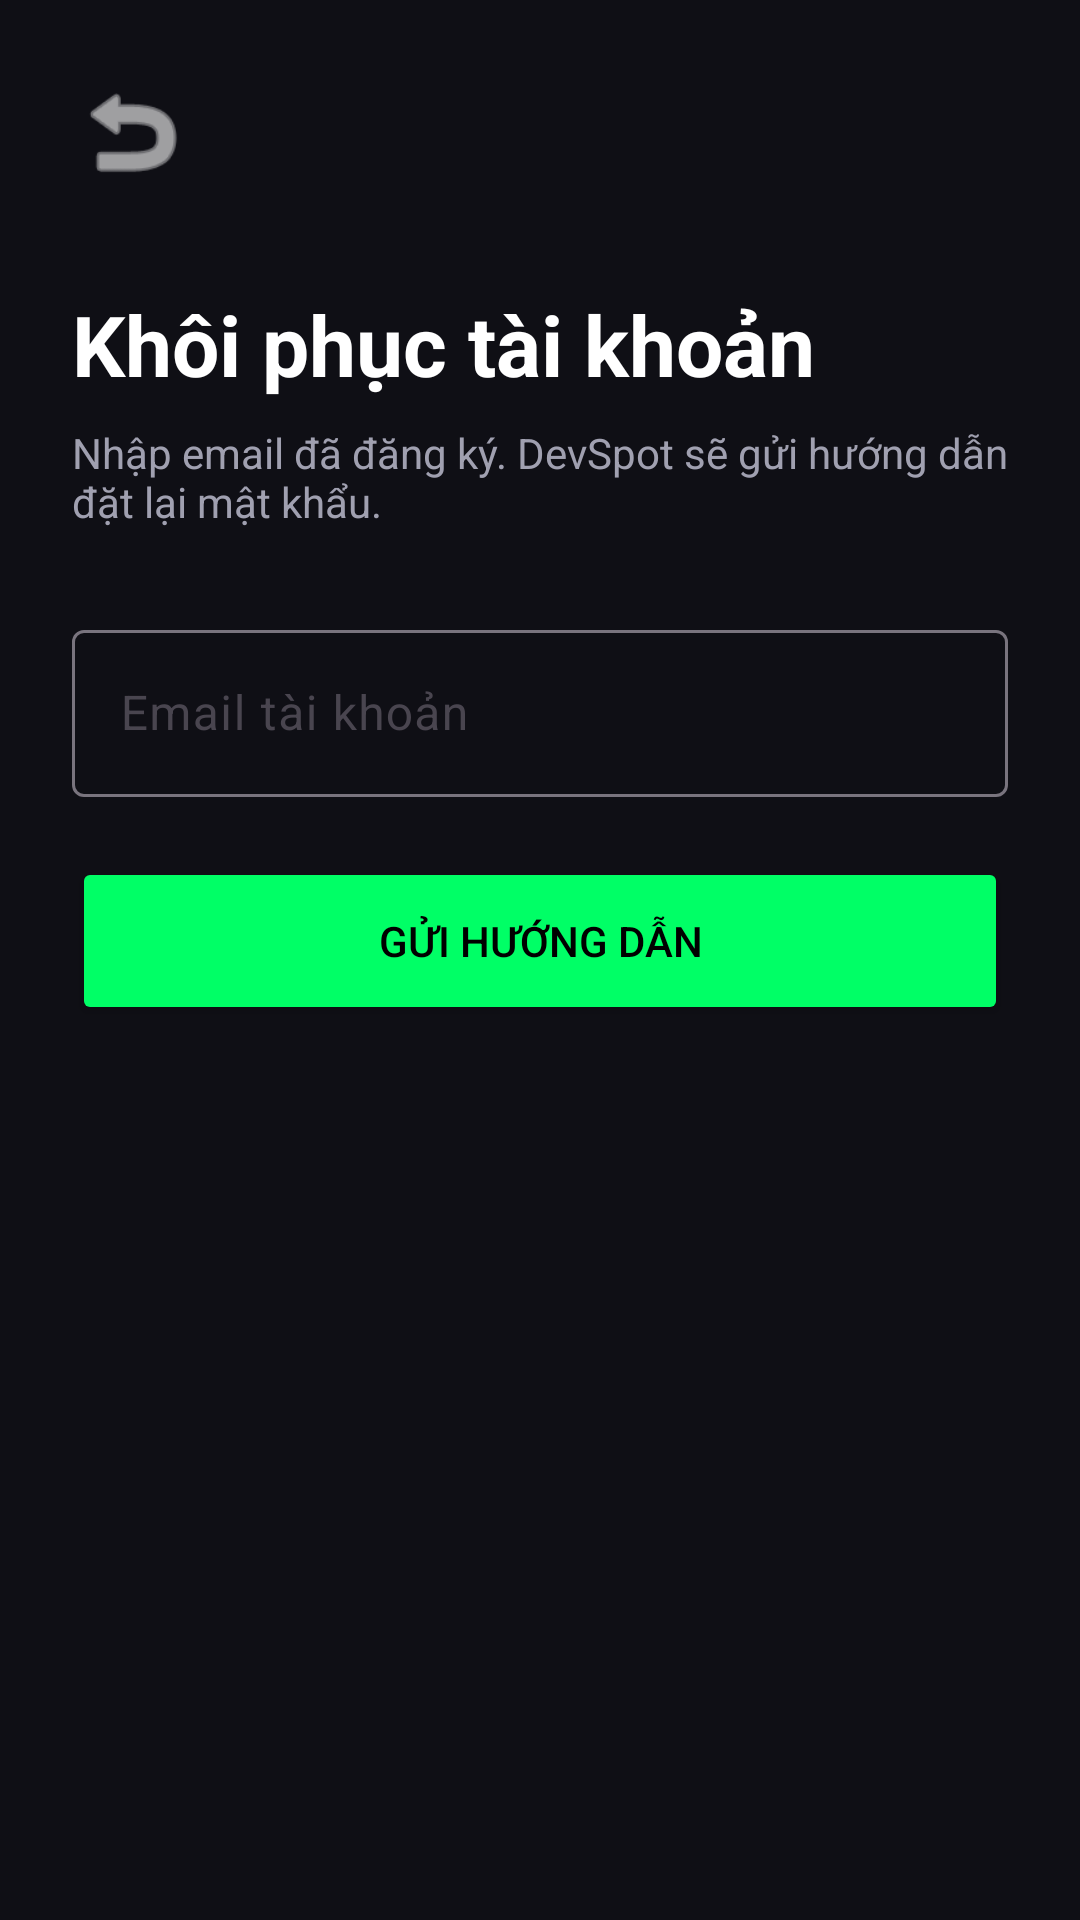

Write the Android layout XML for this screen, with the resource values it uses.
<!-- AndroidManifest.xml: application theme Theme.DevSpot -->
<!-- res/layout/activity_password_reset.xml -->
<?xml version="1.0" encoding="utf-8"?>
<ScrollView xmlns:android="http://schemas.android.com/apk/res/android"
    android:layout_width="match_parent"
    android:layout_height="match_parent"
    android:background="@color/bg_dark"
    android:fillViewport="true">

    <LinearLayout
        android:layout_width="match_parent"
        android:layout_height="match_parent"
        android:orientation="vertical"
        android:padding="24dp">

        <ImageView
            android:id="@+id/btnBack"
            android:layout_width="40dp"
            android:layout_height="40dp"
            android:contentDescription="Quay lại"
            android:src="@android:drawable/ic_menu_revert"
            android:tint="@color/text_main" />

        <TextView
            android:layout_width="match_parent"
            android:layout_height="wrap_content"
            android:layout_marginTop="32dp"
            android:text="Khôi phục tài khoản"
            android:textColor="@color/text_main"
            android:textSize="28sp"
            android:textStyle="bold" />

        <TextView
            android:layout_width="match_parent"
            android:layout_height="wrap_content"
            android:layout_marginTop="8dp"
            android:text="Nhập email đã đăng ký. DevSpot sẽ gửi hướng dẫn đặt lại mật khẩu."
            android:textColor="@color/text_sub"
            android:textSize="14sp" />

        <com.google.android.material.textfield.TextInputLayout
            android:layout_width="match_parent"
            android:layout_height="wrap_content"
            android:layout_marginTop="28dp"
            android:hint="Email tài khoản">

            <com.google.android.material.textfield.TextInputEditText
                android:id="@+id/etResetEmail"
                android:layout_width="match_parent"
                android:layout_height="wrap_content"
                android:inputType="textEmailAddress"
                android:textColor="@color/text_main" />
        </com.google.android.material.textfield.TextInputLayout>

        <TextView
            android:id="@+id/tvResetFeedback"
            android:layout_width="match_parent"
            android:layout_height="wrap_content"
            android:layout_marginTop="12dp"
            android:textColor="@color/neon_green"
            android:visibility="gone" />

        <Button
            android:id="@+id/btnSendResetLink"
            android:layout_width="match_parent"
            android:layout_height="56dp"
            android:layout_marginTop="20dp"
            android:backgroundTint="@color/neon_green"
            android:text="GỬI HƯỚNG DẪN"
            android:textColor="#000000" />
    </LinearLayout>
</ScrollView>
<!-- resources referenced by this layout -->
<resources>
  <color name="bg_dark">#0F0F15</color>
  <color name="neon_green">#00FF66</color>
  <color name="text_main">#FFFFFF</color>
  <color name="text_sub">#A0A0B0</color>
  <style name="Theme.DevSpot" parent="Base.Theme.DevSpot" />
  <style name="Base.Theme.DevSpot" parent="Theme.Material3.DayNight.NoActionBar">
          
          
          
          <item name="colorPrimary">@color/neon_blue</item>
          <item name="colorSecondary">@color/neon_green</item>
  
          
          <item name="android:windowBackground">@color/bg_dark</item>
  
          
          <item name="android:textColor">@color/text_main</item>
  
          
          <item name="android:statusBarColor">@color/bg_dark</item>
          <item name="android:windowLightStatusBar">false</item>
      </style>
  <color name="neon_blue">#00F3FF</color>
</resources>
